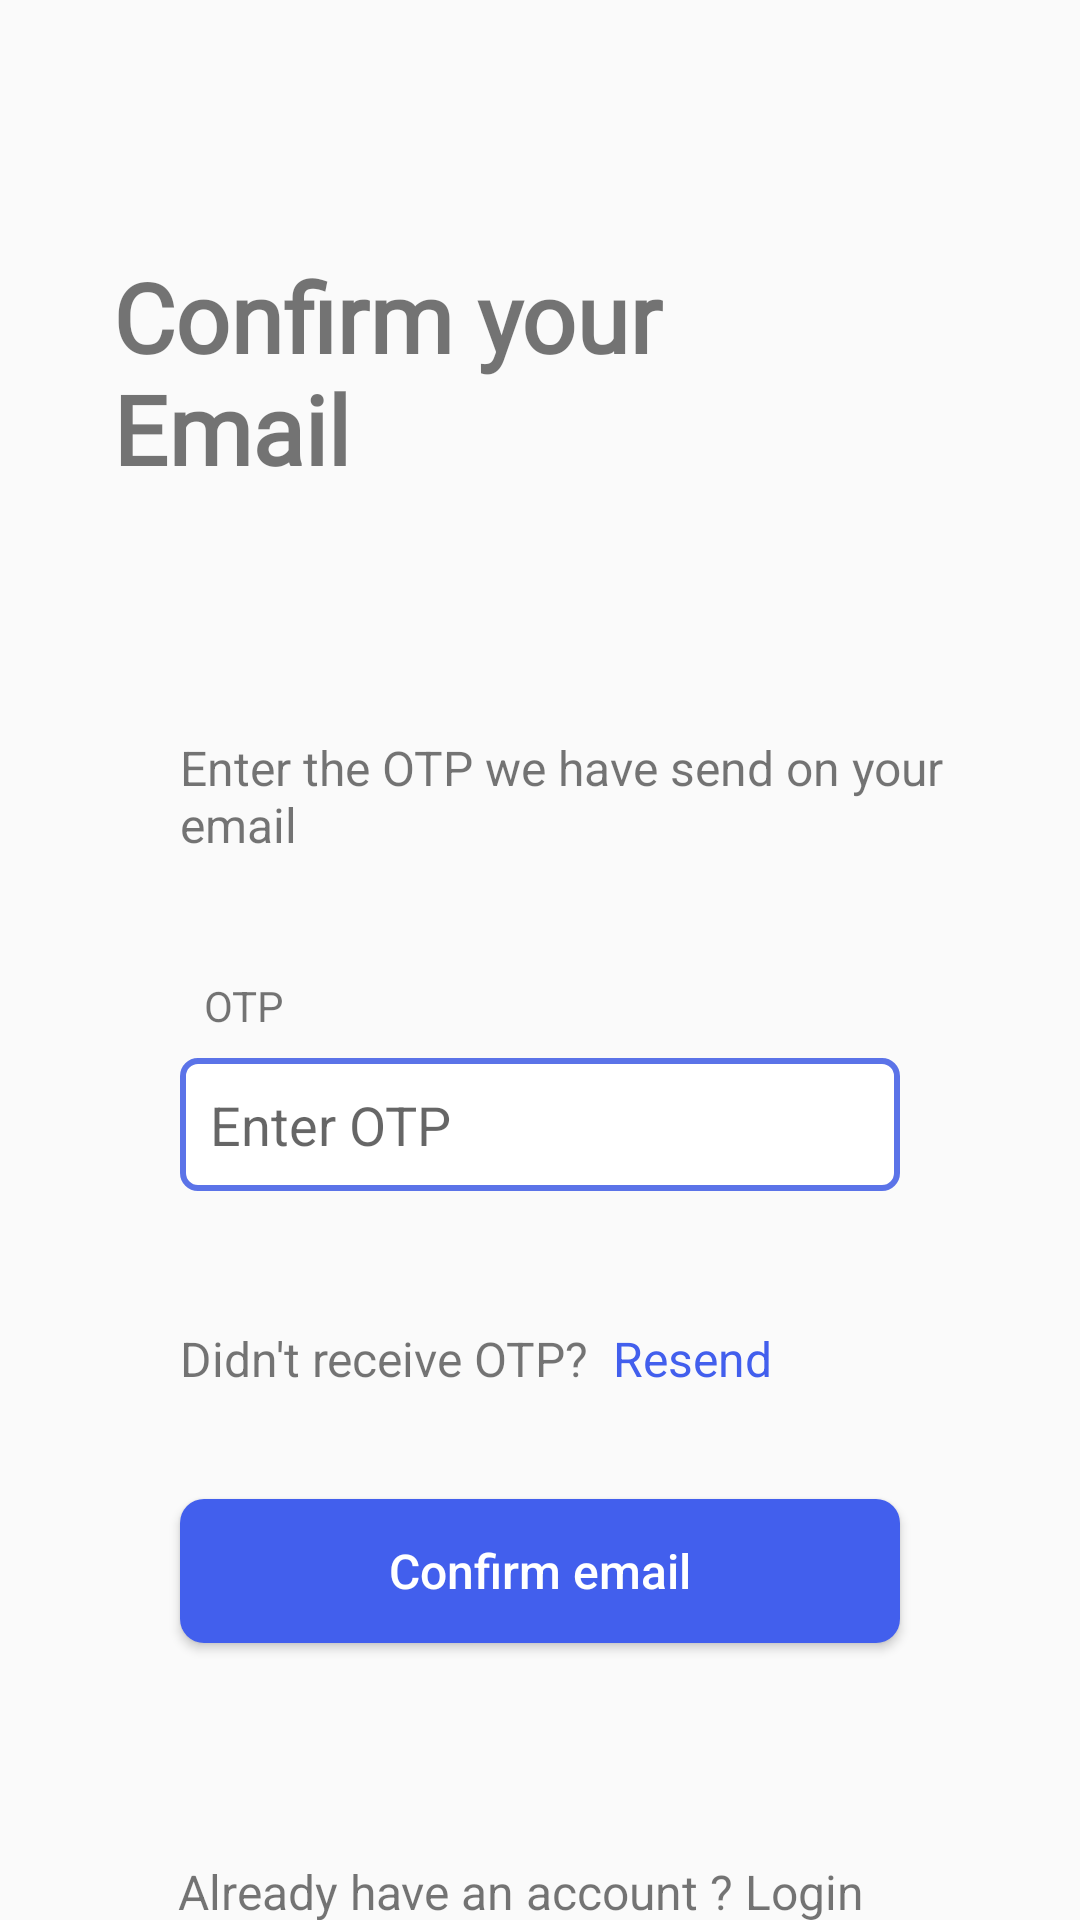

Produce the Android XML layout that renders to this screen, including the resource entries it uses.
<!-- AndroidManifest.xml: application theme AppTheme -->
<!-- res/layout/activity_otp.xml -->
<?xml version="1.0" encoding="utf-8"?>
<androidx.constraintlayout.widget.ConstraintLayout xmlns:android="http://schemas.android.com/apk/res/android"
    xmlns:app="http://schemas.android.com/apk/res-auto"
    xmlns:tools="http://schemas.android.com/tools"
    android:layout_width="match_parent"
    android:layout_height="match_parent"
    tools:context=".OtpActivity">

    <TextView
        android:id="@+id/textView6"
        android:layout_width="202dp"
        android:layout_height="81dp"
        android:layout_marginTop="84dp"
        android:fontFamily="@font/droid_sans"
        android:text="Confirm your Email"
        android:textSize="32sp"
        android:textStyle="bold"
        app:layout_constraintEnd_toEndOf="parent"
        app:layout_constraintHorizontal_bias="0.239"
        app:layout_constraintStart_toStartOf="parent"
        app:layout_constraintTop_toTopOf="parent" />

    <TextView
        android:id="@+id/textView7"
        android:layout_width="300dp"
        android:layout_height="wrap_content"
        android:layout_marginHorizontal="60dp"
        android:layout_marginTop="80dp"
        android:text="Enter the OTP we have send on your  email"
        android:textSize="16sp"
        app:layout_constraintStart_toStartOf="parent"
        app:layout_constraintTop_toBottomOf="@+id/textView6" />

    <TextView
        android:id="@+id/textView8"
        android:layout_width="wrap_content"
        android:layout_height="wrap_content"
        android:layout_marginStart="68dp"
        android:layout_marginLeft="68dp"
        android:layout_marginTop="40dp"
        android:text="OTP"
        app:layout_constraintStart_toStartOf="parent"
        app:layout_constraintTop_toBottomOf="@+id/textView7" />

    <EditText
        android:id="@+id/etotp"
        android:layout_width="match_parent"
        android:layout_height="wrap_content"
        android:layout_marginHorizontal="60dp"
        android:layout_marginTop="8dp"
        android:background="@drawable/background"
        android:ems="10"
        android:hint="Enter OTP"
        android:inputType="textPersonName"
        android:padding="10dp"
        app:layout_constraintStart_toStartOf="parent"
        app:layout_constraintTop_toBottomOf="@+id/textView8" />


    <TextView
        android:id="@+id/notreceived"
        android:layout_width="wrap_content"
        android:layout_height="wrap_content"
        android:layout_marginHorizontal="60dp"
        android:layout_marginTop="45dp"
        android:text="Didn't receive OTP?"
        android:textSize="16sp"
        app:layout_constraintStart_toStartOf="parent"
        app:layout_constraintTop_toBottomOf="@+id/etotp" />

    <TextView
        android:id="@+id/tvresend_otp"
        android:layout_width="wrap_content"
        android:layout_height="wrap_content"
        android:layout_marginHorizontal="80dp"
        android:layout_marginStart="4dp"
        android:layout_marginLeft="4dp"
        android:textColor="#425FED"
        android:layout_marginTop="45dp"
        android:text=" Resend"
        android:textSize="16sp"
        app:layout_constraintStart_toEndOf="@+id/notreceived"
        app:layout_constraintTop_toBottomOf="@+id/etotp" />

    <Button
        android:id="@+id/btn_confirmemail"
        android:layout_width="match_parent"
        android:layout_height="wrap_content"
        android:layout_marginHorizontal="60dp"
        android:layout_marginTop="36dp"
        android:background="@drawable/bg"
        android:text="Confirm email"
        android:textAllCaps="false"
        android:textColor="#FFFFFF"
        android:textSize="16sp"
        app:layout_constraintStart_toStartOf="parent"
        app:layout_constraintTop_toBottomOf="@+id/tvresend_otp" />

    <ProgressBar
        android:visibility="gone"
        android:id="@+id/progbarotp"
        android:layout_width="wrap_content"
        android:layout_height="wrap_content"
        android:layout_marginStart="184dp"
        android:layout_marginTop="8dp"
        app:layout_constraintStart_toStartOf="parent"
        app:layout_constraintTop_toBottomOf="@+id/btn_confirmemail" />

    <TextView
        android:id="@+id/tv_login1"
        android:layout_width="wrap_content"
        android:layout_height="wrap_content"
        android:layout_marginTop="72dp"
        android:text="Already have an account ? Login"
        android:textSize="16sp"
        app:layout_constraintEnd_toEndOf="parent"
        app:layout_constraintHorizontal_bias="0.452"
        app:layout_constraintStart_toStartOf="parent"
        app:layout_constraintTop_toBottomOf="@+id/btn_confirmemail" />
</androidx.constraintlayout.widget.ConstraintLayout>
<!-- resources referenced by this layout -->
<resources>
  <!-- drawable background (drawable) -->
  <?xml version="1.0" encoding="utf-8"?>
  <shape xmlns:android="http://schemas.android.com/apk/res/android">
      <solid android:color="#fff"/>
      <stroke android:width="2dp"
          android:color="#5B73E8"/>
      <corners android:radius="5dp"/>
  </shape>
  <!-- drawable bg (drawable) -->
  <?xml version="1.0" encoding="utf-8"?>
  <shape xmlns:android="http://schemas.android.com/apk/res/android">
      <solid android:color="#425FED"/>
      <corners android:radius="8dp"/>
  </shape>
  <style name="AppTheme" parent="Theme.AppCompat.Light.NoActionBar">
          
          <item name="colorPrimary">@color/colorPrimary</item>
          <item name="colorPrimaryDark">@color/colorPrimaryDark</item>
          <item name="colorAccent">@color/colorAccent</item>
      </style>
  <color name="colorPrimary">#6200EE</color>
  <color name="colorPrimaryDark">#B5A3DF</color>
  <color name="colorAccent">#78807F</color>
</resources>
